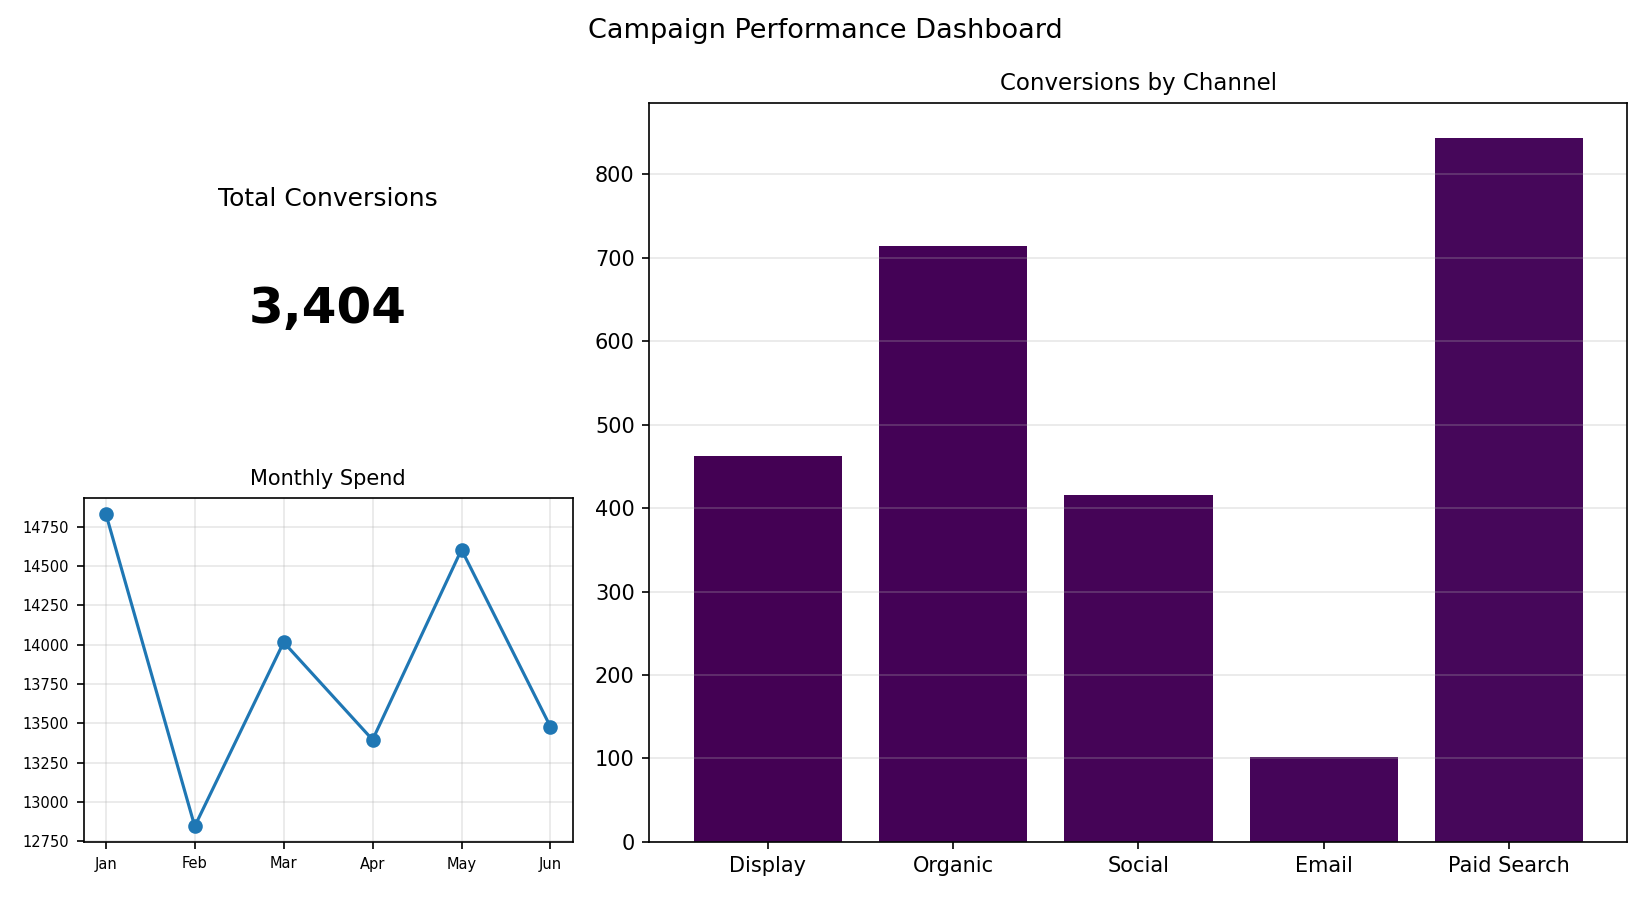

The data file committed next to this chart (first rows):
Channel, Conversions
Display, 462
Organic, 714
Social, 416
Email, 102
Paid Search, 844
